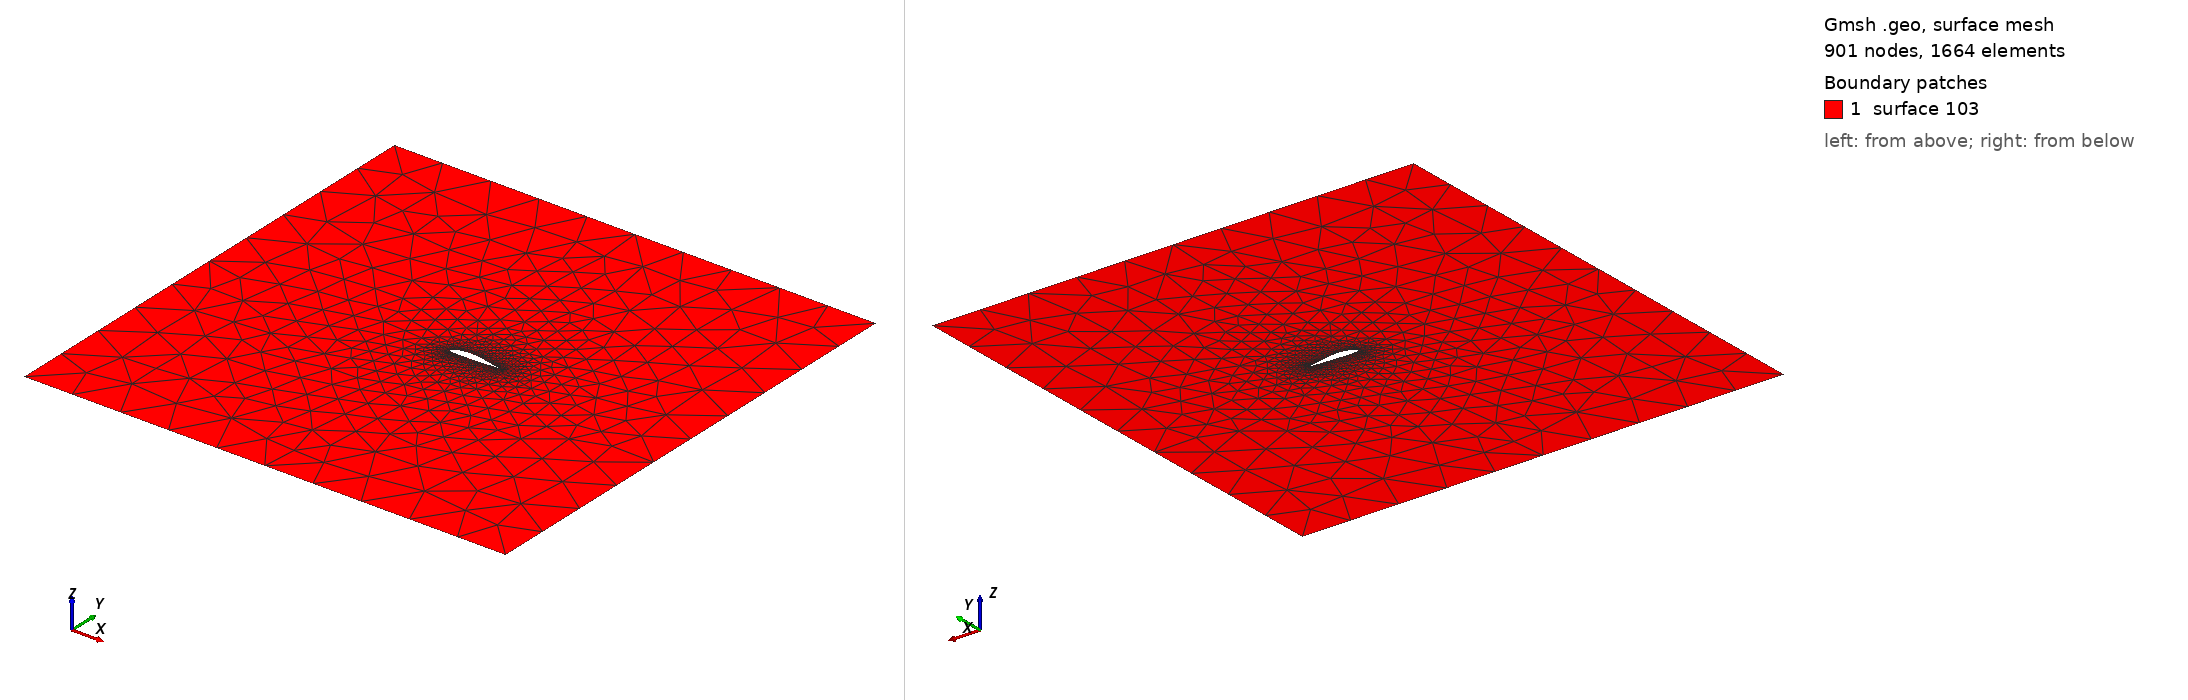

Gmsh geometry script, surface-meshed: 901 nodes, 1664 surface elements. Boundary patches (legend numbers): 1 surface 103. Left view from above one corner, right view from below the opposite corner. The script declares no physical surfaces, so the legend lists its geometric surfaces. The drawing asked Gmsh for element sizes between 1% and 20% of the model's largest extent; the script's own settings can give other sizes.

=== fx79w151a.geo (drawn) ===

// This works great on my Mac (with clscale = 1, 0.9, 0.7, 0.6, 0.5); fails with 0.8

// fails miserably with clscale = 1 on Linux, but works for clscale 0.9 and 0.5

// Gmesh input File created by Gmeshgen.pl

// Inputfile was: fx79w151a.txt

//FX 79-W-151 A

Point(1) = {1.00000, 0.00000, 0, .01};
Point(2) = {0.99893, 0.00082, 0, 0.01};
Point(3) = {0.99572, 0.00095, 0, 0.01};
Point(4) = {0.99039, 0.00148, 0, 0.01};
Point(5) = {0.98296, 0.00238, 0, 0.01};
Point(6) = {0.97347, 0.00388, 0, 0.01};
Point(7) = {0.96194, 0.00595, 0, 0.01};
Point(8) = {0.94844, 0.00861, 0, 0.01};
Point(9) = {0.93301, 0.01186, 0, 0.01};
Point(10) = {0.91573, 0.01569, 0, 0.01};
Point(11) = {0.89668, 0.02007, 0, .01};
Point(12) = {0.87592, 0.02495, 0, 0.0110106};
Point(13) = {0.85355, 0.03033, 0, 0.0121009};
Point(14) = {0.82967, 0.03613, 0, 0.0132654};
Point(15) = {0.80438, 0.04229, 0, 0.0144989};
Point(16) = {0.77779, 0.04872, 0, 0.0157953};
Point(17) = {0.75000, 0.05531, 0, 0.0171488};
Point(18) = {0.72114, 0.06201, 0, 0.0185528};
Point(19) = {0.69134, 0.06869, 0, .02};
Point(20) = {0.66072, 0.07528, 0, 0.0298195};
Point(21) = {0.62941, 0.08162, 0, 0.0398348};
Point(22) = {0.59755, 0.08764, 0, .05};
Point(23) = {0.56526, 0.09327, 0, 0.0665949};
Point(24) = {0.53270, 0.09841, 0, 0.083284};
Point(25) = {0.50000, 0.10297, 0, .1};
Point(26) = {0.46730, 0.10679, 0, 0.0831996};
Point(27) = {0.43474, 0.10980, 0, 0.0665132};
Point(28) = {0.40245, 0.11192, 0, .05};
Point(29) = {0.37059, 0.11308, 0, 0.0398059};
Point(30) = {0.33928, 0.11327, 0, 0.0297943};
Point(31) = {0.30866, 0.11245, 0, .02};
Point(32) = {0.27886, 0.11059, 0, 0.0185802};
Point(33) = {0.25000, 0.10763, 0, 0.0172007};
Point(34) = {0.22221, 0.10355, 0, 0.0158652};
Point(35) = {0.19562, 0.09846, 0, 0.0145778};
Point(36) = {0.17033, 0.09256, 0, 0.013343};
Point(37) = {0.14645, 0.08600, 0, 0.0121654};
Point(38) = {0.12408, 0.07892, 0, 0.0110497};
Point(39) = {0.10332, 0.07141, 0, .01};
Point(40) = {0.08427, 0.06358, 0, 0.01};
Point(41) = {0.06699, 0.05554, 0, 0.01};
Point(42) = {0.05156, 0.04741, 0, 0.01};
Point(43) = {0.03806, 0.03930, 0, 0.01};
Point(44) = {0.02653, 0.03133, 0, 0.01};
Point(45) = {0.01704, 0.02365, 0, 0.01};
Point(46) = {0.00961, 0.01648, 0, 0.01};
Point(47) = {0.00428, 0.01010, 0, 0.01};
Point(48) = {0.00107, 0.00465, 0, 0.01};
Point(49) = {0.00000, 0.00000, 0, .01};
Point(50) = {0.00107, -0.00439, 0, 0.01};
Point(51) = {0.00428, -0.00891, 0, 0.01};
Point(52) = {0.00961, -0.01360, 0, 0.01};
Point(53) = {0.01704, -0.01824, 0, 0.01};
Point(54) = {0.02653, -0.02258, 0, 0.01};
Point(55) = {0.03806, -0.02659, 0, 0.01};
Point(56) = {0.05156, -0.03013, 0, 0.01};
Point(57) = {0.06699, -0.03306, 0, 0.01};
Point(58) = {0.08427, -0.03531, 0, 0.01};
Point(59) = {0.10332, -0.03697, 0, .01};
Point(60) = {0.12408, -0.03819, 0, 0.0110124};
Point(61) = {0.14645, -0.03907, 0, 0.0121023};
Point(62) = {0.17033, -0.03965, 0, 0.0132652};
Point(63) = {0.19562, -0.03997, 0, 0.0144965};
Point(64) = {0.22221, -0.04003, 0, 0.015791};
Point(65) = {0.25000, -0.03988, 0, 0.0171439};
Point(66) = {0.27886, -0.03954, 0, 0.018549};
Point(67) = {0.30866, -0.03903, 0, .02};
Point(68) = {0.33928, -0.03837, 0, 0.0297932};
Point(69) = {0.37059, -0.03757, 0, 0.039808};
Point(70) = {0.40245, -0.03662, 0, .05};
Point(71) = {0.43474, -0.03552, 0, 0.0665482};
Point(72) = {0.46730, -0.03428, 0, 0.0832371};
Point(73) = {0.50000, -0.03293, 0, .1};
Point(74) = {0.53270, -0.03147, 0, 0.083241};
Point(75) = {0.56526, -0.02995, 0, 0.0665522};
Point(76) = {0.59755, -0.02837, 0, .05};
Point(77) = {0.62941, -0.02675, 0, 0.0398104};
Point(78) = {0.66072, -0.02509, 0, 0.0297956};
Point(79) = {0.69134, -0.02338, 0, .02};
Point(80) = {0.72114, -0.02165, 0, 0.0185493};
Point(81) = {0.75000, -0.01992, 0, 0.0171442};
Point(82) = {0.77779, -0.01821, 0, 0.015791};
Point(83) = {0.80438, -0.01654, 0, 0.0144962};
Point(84) = {0.82967, -0.01490, 0, 0.0132645};
Point(85) = {0.85355, -0.01331, 0, 0.0121014};
Point(86) = {0.87592, -0.01175, 0, 0.0110116};
Point(87) = {0.89668, -0.01025, 0, .01};
Point(88) = {0.91573, -0.00880, 0, 0.01};
Point(89) = {0.93301, -0.00742, 0, 0.01};
Point(90) = {0.94844, -0.00618, 0, 0.01};
Point(91) = {0.96194, -0.00489, 0, 0.01};
Point(92) = {0.97347, -0.00359, 0, 0.01};
Point(93) = {0.98296, -0.00258, 0, 0.01};
Point(94) = {0.99039, -0.00191, 0, 0.01};
Point(95) = {0.99572, -0.00151, 0, 0.01};
Point(96) = {0.99893, -0.00104, 0, .01};
Point(97) = {1.00000, 0.00000, 0, .01};
Point(98) = {5, 5, 0, 1};
Point(99) = {-5, 5, 0, 1};
Point(100) = {-5, -5, 0, 1};
Point(101) = {5, -5, 0, 1};

//now the list of lines
Line(1) = {2,1} ;
Line(2) = {3,2} ;
Line(3) = {4,3} ;
Line(4) = {5,4} ;
Line(5) = {6,5} ;
Line(6) = {7,6} ;
Line(7) = {8,7} ;
Line(8) = {9,8} ;
Line(9) = {10,9} ;
Line(10) = {11,10} ;
Line(11) = {12,11} ;
Line(12) = {13,12} ;
Line(13) = {14,13} ;
Line(14) = {15,14} ;
Line(15) = {16,15} ;
Line(16) = {17,16} ;
Line(17) = {18,17} ;
Line(18) = {19,18} ;
Line(19) = {20,19} ;
Line(20) = {21,20} ;
Line(21) = {22,21} ;
Line(22) = {23,22} ;
Line(23) = {24,23} ;
Line(24) = {25,24} ;
Line(25) = {26,25} ;
Line(26) = {27,26} ;
Line(27) = {28,27} ;
Line(28) = {29,28} ;
Line(29) = {30,29} ;
Line(30) = {31,30} ;
Line(31) = {32,31} ;
Line(32) = {33,32} ;
Line(33) = {34,33} ;
Line(34) = {35,34} ;
Line(35) = {36,35} ;
Line(36) = {37,36} ;
Line(37) = {38,37} ;
Line(38) = {39,38} ;
Line(39) = {40,39} ;
Line(40) = {41,40} ;
Line(41) = {42,41} ;
Line(42) = {43,42} ;
Line(43) = {44,43} ;
Line(44) = {45,44} ;
Line(45) = {46,45} ;
Line(46) = {47,46} ;
Line(47) = {48,47} ;
Line(48) = {49,48} ;
Line(49) = {50,49} ;
Line(50) = {51,50} ;
Line(51) = {52,51} ;
Line(52) = {53,52} ;
Line(53) = {54,53} ;
Line(54) = {55,54} ;
Line(55) = {56,55} ;
Line(56) = {57,56} ;
Line(57) = {58,57} ;
Line(58) = {59,58} ;
Line(59) = {60,59} ;
Line(60) = {61,60} ;
Line(61) = {62,61} ;
Line(62) = {63,62} ;
Line(63) = {64,63} ;
Line(64) = {65,64} ;
Line(65) = {66,65} ;
Line(66) = {67,66} ;
Line(67) = {68,67} ;
Line(68) = {69,68} ;
Line(69) = {70,69} ;
Line(70) = {71,70} ;
Line(71) = {72,71} ;
Line(72) = {73,72} ;
Line(73) = {74,73} ;
Line(74) = {75,74} ;
Line(75) = {76,75} ;
Line(76) = {77,76} ;
Line(77) = {78,77} ;
Line(78) = {79,78} ;
Line(79) = {80,79} ;
Line(80) = {81,80} ;
Line(81) = {82,81} ;
Line(82) = {83,82} ;
Line(83) = {84,83} ;
Line(84) = {85,84} ;
Line(85) = {86,85} ;
Line(86) = {87,86} ;
Line(87) = {88,87} ;
Line(88) = {89,88} ;
Line(89) = {90,89} ;
Line(90) = {91,90} ;
Line(91) = {92,91} ;
Line(92) = {93,92} ;
Line(93) = {94,93} ;
Line(94) = {95,94} ;
Line(95) = {96,95} ;
Line(96) = {1,96} ;
Line(97) = {99,98} ;
Line(98) = {100,99} ;
Line(99) = {101,100} ;
Line(100) = {98,101} ;

Line Loop(101) = {97,98,99,100};

Line Loop(102) = {1,2,3,4,5,6,7,8,9,10,11,12,13,14,15,16,17,18,19,20,21,22,23,24,25,26,27,28,29,30,31,32,33,34,35,36,37,38,39,40,41,42,43,44,45,46,47,48,49,50,51,52,53,54,55,56,57,58,59,60,61,62,63,64,65,66,67,68,69,70,71,72,73,74,75,76,77,78,79,80,81,82,83,84,85,86,87,88,89,90,91,92,93,94,95,96};

//Surface:
Plane Surface(103)={101,102};
